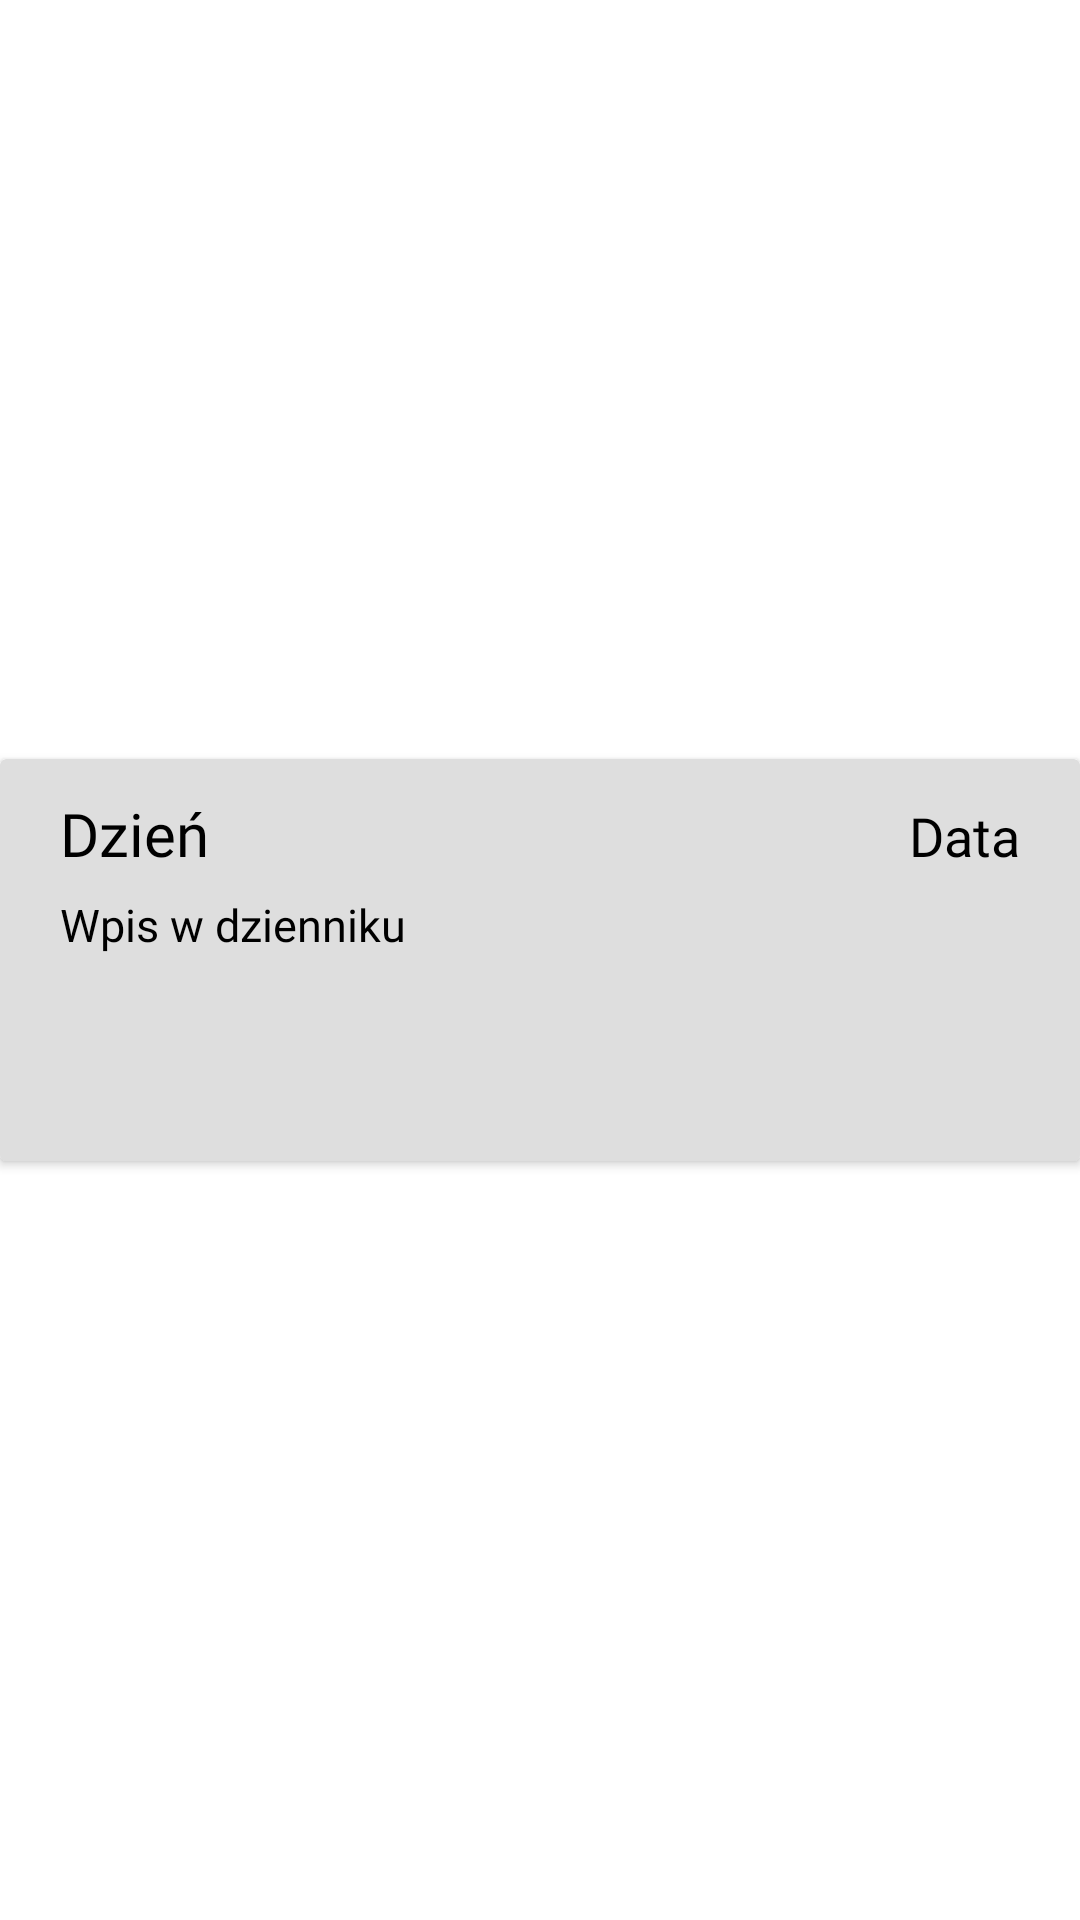

Write the Android layout XML for this screen, with the resource values it uses.
<!-- AndroidManifest.xml: application theme Theme.SmokeOFF -->
<!-- res/layout/recycler_view_row.xml -->
<?xml version="1.0" encoding="utf-8"?>
<androidx.constraintlayout.widget.ConstraintLayout xmlns:android="http://schemas.android.com/apk/res/android"
    xmlns:app="http://schemas.android.com/apk/res-auto"
    android:layout_width="match_parent"
    android:layout_height="wrap_content">

    <androidx.cardview.widget.CardView
        android:layout_width="match_parent"
        android:layout_height="wrap_content"
        android:background="@color/background_light"
        android:backgroundTint="@color/background_light"
        app:layout_constraintBottom_toBottomOf="parent"
        app:layout_constraintEnd_toEndOf="parent"
        app:layout_constraintStart_toStartOf="parent"
        app:layout_constraintTop_toTopOf="parent">

        <LinearLayout
            android:layout_width="match_parent"
            android:layout_height="match_parent"
            android:layout_marginLeft="20dp"
            android:layout_marginTop="10dp"
            android:layout_marginRight="20dp"
            android:background="@color/background_light"
            android:orientation="vertical">

            <LinearLayout
                android:layout_width="match_parent"
                android:layout_height="match_parent"
                android:orientation="horizontal">

                <TextView
                    android:id="@+id/titleTV"
                    android:layout_width="wrap_content"
                    android:layout_height="30dp"
                    android:layout_weight="1"
                    android:fontFamily="@font/lovelo"
                    android:gravity="center_vertical"
                    android:text="Dzień"
                    android:textColor="@color/black"
                    android:textSize="20sp" />

                <TextView
                    android:id="@+id/dateTV"
                    android:layout_width="wrap_content"
                    android:layout_height="30dp"
                    android:layout_weight="1"
                    android:fontFamily="@font/lovelo"
                    android:gravity="right"
                    android:text="Data"
                    android:textColor="@color/black"
                    android:textSize="18sp" />
            </LinearLayout>

            <TextView
                android:id="@+id/contentTV"
                android:layout_width="match_parent"
                android:layout_height="88dp"
                android:layout_marginTop="5dp"
                android:fontFamily="@font/montserrat_light"
                android:text="Wpis w dzienniku"
                android:textColor="@color/black"
                android:textSize="15sp" />
            <View
                android:layout_width="match_parent"
                android:layout_height="1dp"
                android:foreground="#30000000"
                />
        </LinearLayout>
    </androidx.cardview.widget.CardView>
</androidx.constraintlayout.widget.ConstraintLayout>
<!-- resources referenced by this layout -->
<resources>
  <color name="background_light">#DEDEDE</color>
  <color name="black">#000000</color>
  <style name="Theme.SmokeOFF" parent="Theme.MaterialComponents.DayNight.DarkActionBar">
          
          <item name="colorPrimary">@color/purple_500</item>
          <item name="colorPrimaryVariant">@color/purple_700</item>
          <item name="colorOnPrimary">@color/white</item>
          
          <item name="colorSecondary">@color/teal_200</item>
          <item name="colorSecondaryVariant">@color/teal_700</item>
          <item name="colorOnSecondary">@color/black</item>
          
          <item name="android:statusBarColor">@color/background_light</item>
          
      </style>
  <color name="purple_500">#BA0000</color>
  <color name="purple_700">#780000</color>
  <color name="white">#FFFFFFFF</color>
  <color name="teal_200">#BA0000</color>
  <color name="teal_700">#780000</color>
</resources>
